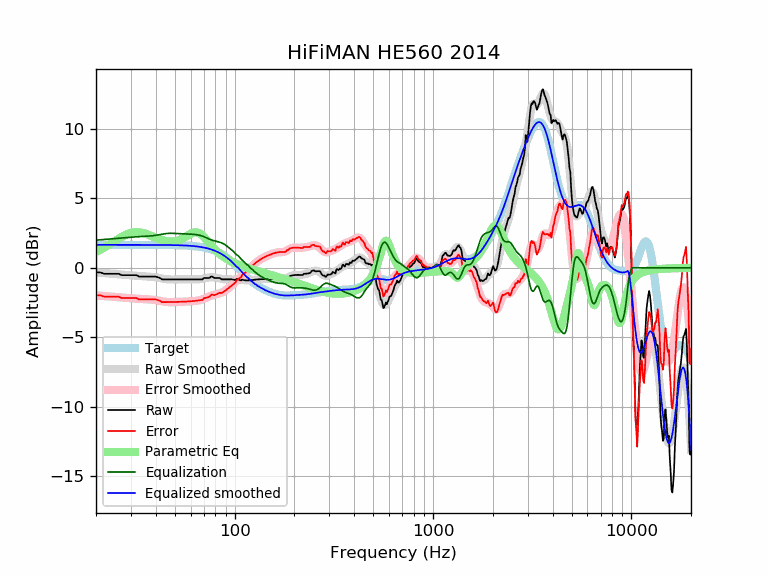

Source data for this figure (header and first rows):
frequency, raw, error, smoothed, error_smoothed, equalization, parametric_eq, equalized_raw, equalized_smoothed, target
20, -0.33, -1.98, -0.34, -1.99, 1.99, 1.14, 1.65, 1.65, 1.65
21, -0.33, -1.98, -0.36, -2.01, 2.01, 1.29, 1.68, 1.65, 1.65
22, -0.43, -2.08, -0.39, -2.04, 2.04, 1.45, 1.60, 1.65, 1.65
23, -0.43, -2.08, -0.41, -2.06, 2.06, 1.61, 1.63, 1.65, 1.65
24, -0.43, -2.08, -0.43, -2.08, 2.08, 1.78, 1.65, 1.65, 1.65
25, -0.43, -2.08, -0.45, -2.10, 2.10, 1.94, 1.67, 1.65, 1.65
26, -0.43, -2.08, -0.47, -2.12, 2.12, 2.09, 1.69, 1.65, 1.65
27, -0.53, -2.18, -0.49, -2.14, 2.14, 2.23, 1.61, 1.65, 1.65
28, -0.53, -2.18, -0.51, -2.16, 2.16, 2.34, 1.62, 1.65, 1.65
29, -0.53, -2.18, -0.53, -2.18, 2.18, 2.44, 1.64, 1.65, 1.65
30, -0.53, -2.18, -0.55, -2.19, 2.19, 2.50, 1.66, 1.65, 1.65
31, -0.53, -2.18, -0.56, -2.21, 2.21, 2.54, 1.68, 1.65, 1.65
32, -0.53, -2.18, -0.58, -2.23, 2.23, 2.56, 1.69, 1.65, 1.65
33, -0.63, -2.28, -0.59, -2.24, 2.24, 2.55, 1.60, 1.65, 1.65
34, -0.63, -2.28, -0.60, -2.25, 2.25, 2.52, 1.62, 1.65, 1.65
35, -0.63, -2.28, -0.61, -2.26, 2.26, 2.47, 1.62, 1.65, 1.65
36, -0.63, -2.28, -0.62, -2.27, 2.27, 2.42, 1.63, 1.65, 1.65
37, -0.63, -2.28, -0.63, -2.28, 2.28, 2.36, 1.64, 1.64, 1.64
38, -0.63, -2.28, -0.65, -2.29, 2.29, 2.29, 1.66, 1.64, 1.64
39, -0.63, -2.28, -0.66, -2.31, 2.31, 2.22, 1.67, 1.64, 1.64
40, -0.63, -2.28, -0.69, -2.33, 2.33, 2.16, 1.70, 1.64, 1.64
41, -0.68, -2.33, -0.71, -2.36, 2.36, 2.10, 1.67, 1.64, 1.64
42, -0.74, -2.38, -0.74, -2.38, 2.38, 2.04, 1.65, 1.64, 1.64
43, -0.84, -2.48, -0.77, -2.41, 2.41, 2.00, 1.58, 1.64, 1.64
44, -0.84, -2.47, -0.80, -2.44, 2.44, 1.96, 1.60, 1.64, 1.64
45, -0.84, -2.47, -0.82, -2.46, 2.46, 1.92, 1.62, 1.64, 1.64
46, -0.84, -2.47, -0.83, -2.47, 2.47, 1.90, 1.63, 1.64, 1.64
47, -0.84, -2.47, -0.84, -2.48, 2.48, 1.89, 1.64, 1.63, 1.63
48, -0.84, -2.47, -0.84, -2.48, 2.48, 1.88, 1.64, 1.63, 1.63
49, -0.84, -2.46, -0.84, -2.47, 2.47, 1.89, 1.64, 1.63, 1.63
50, -0.84, -2.46, -0.84, -2.47, 2.47, 1.91, 1.63, 1.63, 1.63
51, -0.84, -2.46, -0.84, -2.46, 2.46, 1.93, 1.63, 1.62, 1.62
52, -0.84, -2.46, -0.84, -2.46, 2.46, 1.97, 1.62, 1.62, 1.62
53, -0.84, -2.45, -0.84, -2.45, 2.45, 2.01, 1.62, 1.62, 1.62
54, -0.84, -2.45, -0.84, -2.45, 2.45, 2.06, 1.61, 1.61, 1.61
55, -0.84, -2.44, -0.83, -2.44, 2.44, 2.12, 1.61, 1.61, 1.61
56, -0.84, -2.44, -0.83, -2.44, 2.44, 2.19, 1.60, 1.60, 1.60
57, -0.84, -2.43, -0.84, -2.43, 2.43, 2.25, 1.60, 1.60, 1.60
58, -0.84, -2.43, -0.84, -2.43, 2.43, 2.32, 1.59, 1.59, 1.59
59, -0.84, -2.42, -0.84, -2.42, 2.42, 2.38, 1.58, 1.58, 1.58
60, -0.84, -2.41, -0.84, -2.41, 2.41, 2.44, 1.58, 1.58, 1.58
61, -0.84, -2.40, -0.84, -2.41, 2.41, 2.49, 1.57, 1.57, 1.57
62, -0.84, -2.39, -0.84, -2.40, 2.40, 2.53, 1.56, 1.56, 1.56
63, -0.84, -2.38, -0.84, -2.39, 2.39, 2.55, 1.55, 1.55, 1.55
64, -0.84, -2.37, -0.84, -2.38, 2.38, 2.55, 1.54, 1.54, 1.54
65, -0.84, -2.36, -0.84, -2.37, 2.37, 2.54, 1.53, 1.53, 1.53
66, -0.84, -2.35, -0.83, -2.35, 2.35, 2.50, 1.51, 1.51, 1.51
67, -0.84, -2.34, -0.82, -2.33, 2.33, 2.45, 1.49, 1.50, 1.50
68, -0.84, -2.32, -0.81, -2.30, 2.30, 2.38, 1.46, 1.49, 1.49
69, -0.84, -2.31, -0.80, -2.27, 2.27, 2.30, 1.43, 1.47, 1.47
70, -0.74, -2.19, -0.78, -2.23, 2.23, 2.22, 1.50, 1.45, 1.45
71, -0.74, -2.17, -0.76, -2.19, 2.19, 2.12, 1.46, 1.44, 1.44
72, -0.74, -2.15, -0.74, -2.15, 2.15, 2.02, 1.42, 1.42, 1.42
73, -0.74, -2.13, -0.72, -2.11, 2.11, 1.92, 1.38, 1.40, 1.40
74, -0.74, -2.11, -0.70, -2.08, 2.08, 1.82, 1.34, 1.37, 1.37
75, -0.71, -2.06, -0.69, -2.04, 2.04, 1.72, 1.33, 1.35, 1.35
76, -0.63, -1.96, -0.69, -2.01, 2.01, 1.62, 1.38, 1.32, 1.32
77, -0.63, -1.93, -0.69, -1.98, 1.98, 1.53, 1.35, 1.30, 1.30
78, -0.69, -1.96, -0.69, -1.96, 1.96, 1.44, 1.27, 1.27, 1.27
79, -0.74, -1.97, -0.70, -1.94, 1.94, 1.36, 1.20, 1.24, 1.24
... 553 more rows
